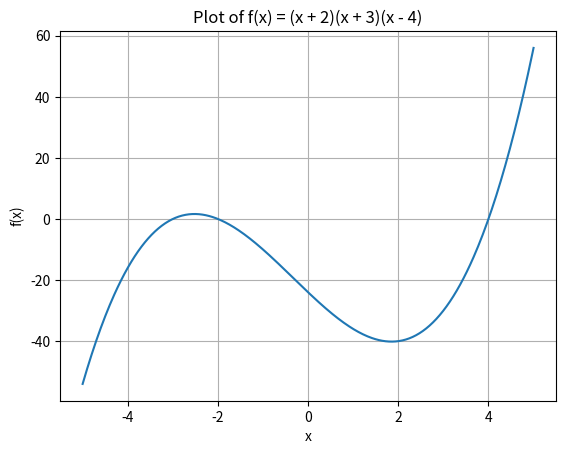

Write Python code to recreate this figure.
import numpy as np
import matplotlib.pyplot as plt

# Define the function
def f(x):
    return (x + 2) * (x + 3) * (x - 4)

# Generate x values
x = np.linspace(-5, 5, 400)

# Generate y values
y = f(x)

# Plot the function
plt.plot(x, y)
plt.title('Plot of f(x) = (x + 2)(x + 3)(x - 4)')
plt.xlabel('x')
plt.ylabel('f(x)')
plt.grid(True)
plt.show()